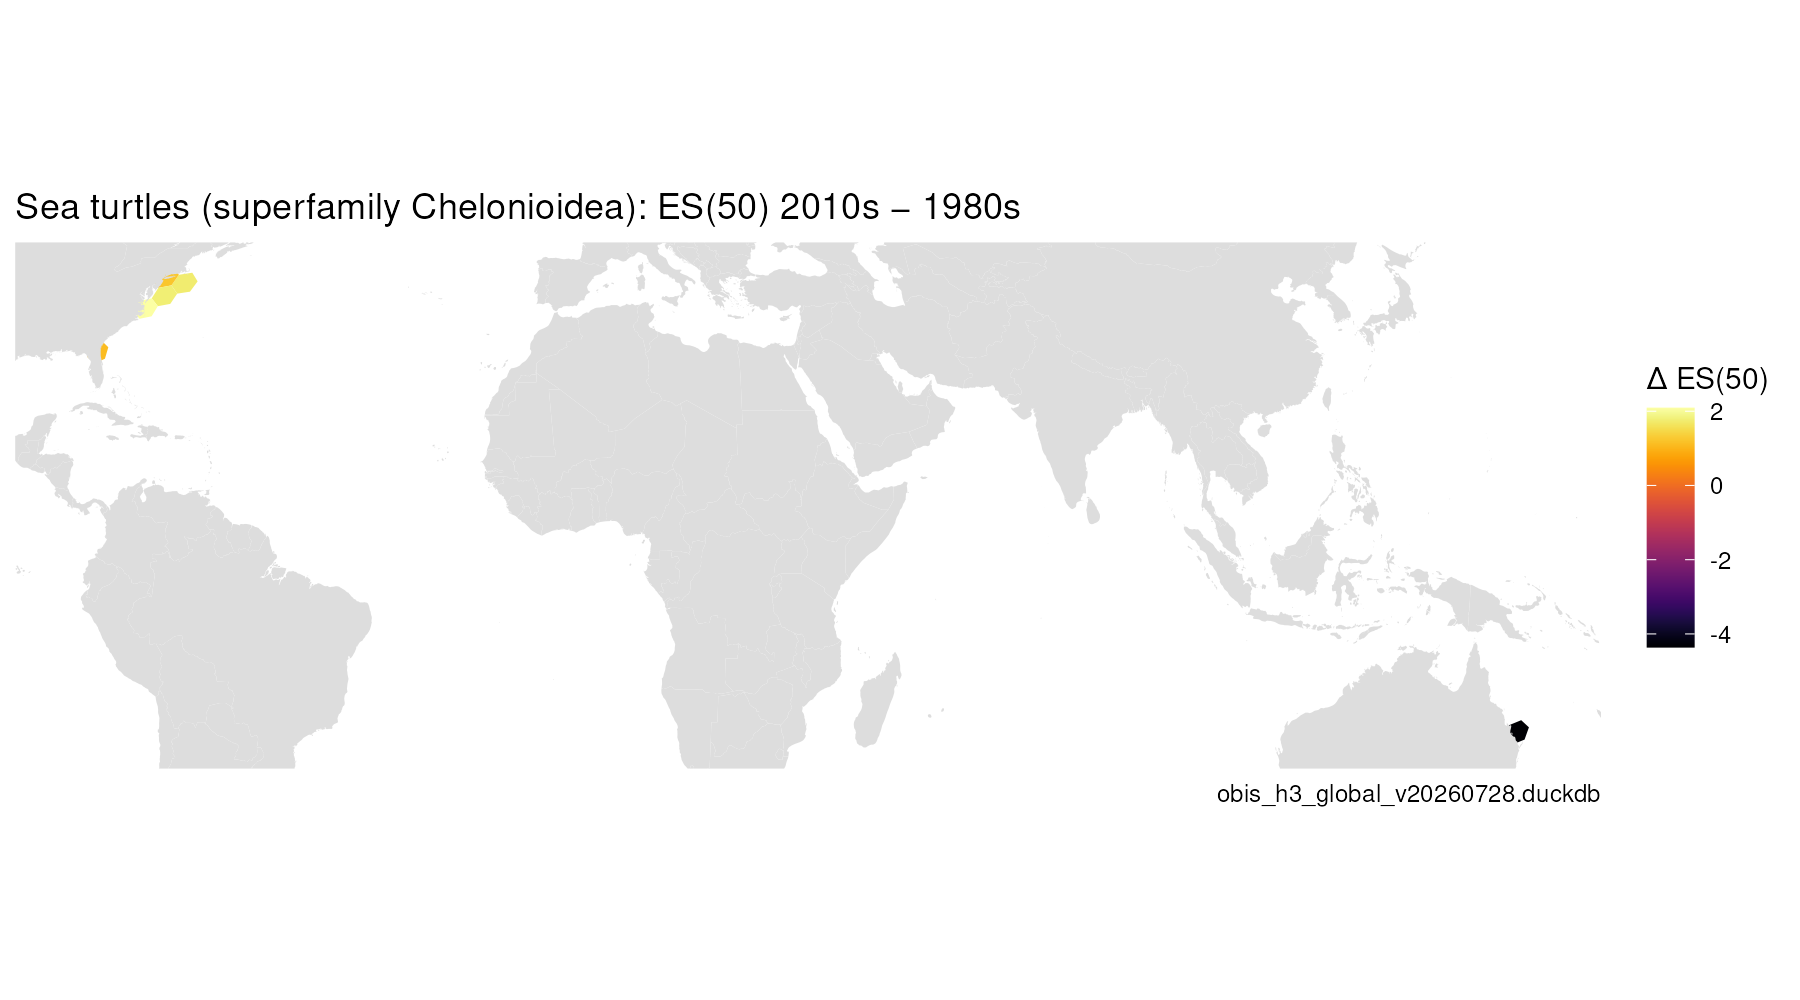

Source data for this figure (header and first rows):
cell, value_from, value_to, delta, pct, n_from, n_to
822a07fffffffff, 1.999, 3.743, 1.744, 87.26, 108, 359
822a17fffffffff, 2.642, 3.865, 1.223, 46.28, 202, 2438
822a1ffffffffff, 1.576, 3.353, 1.777, 112.8, 555, 2985
822af7fffffffff, 1.522, 3.608, 2.086, 137.1, 698, 7313
8244f7fffffffff, 1.999, 3.103, 1.104, 55.22, 67, 4245
829d27fffffffff, 5.396, 1.038, -4.358, -80.76, 98, 29637
